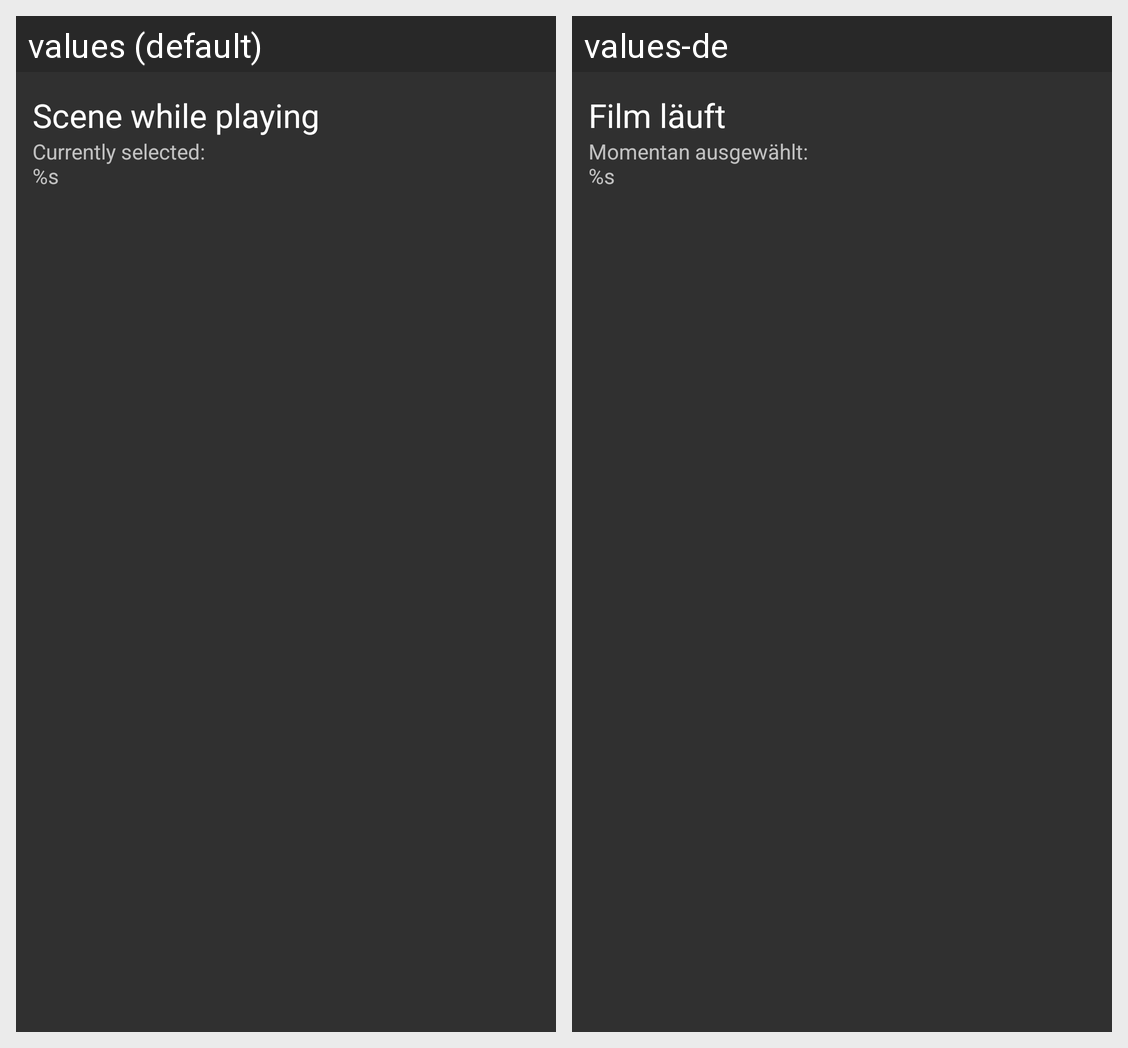

For this localized Android screen grid, give each drawn string resource with its value in every locale shown.
Android screen res/layout/select_scene_item.xml rendered under 2 locales, left to right: values (default), values-de. Device: Nexus 5 (rendered at 1080×1920; each locale shown at half size, 540×960, under a caption strip naming it); theme AppTheme.
Strings drawn on this screen, with the default value and each locale's value (text and hints the layout hard-codes, and strings that could not be matched under every locale, appear in the picture but are not listed):

label_play
  values: Scene while playing
  values-de: Film läuft

currently_selected
  values: Currently selected:
      %s
  values-de: Momentan ausgewählt:
      %s
